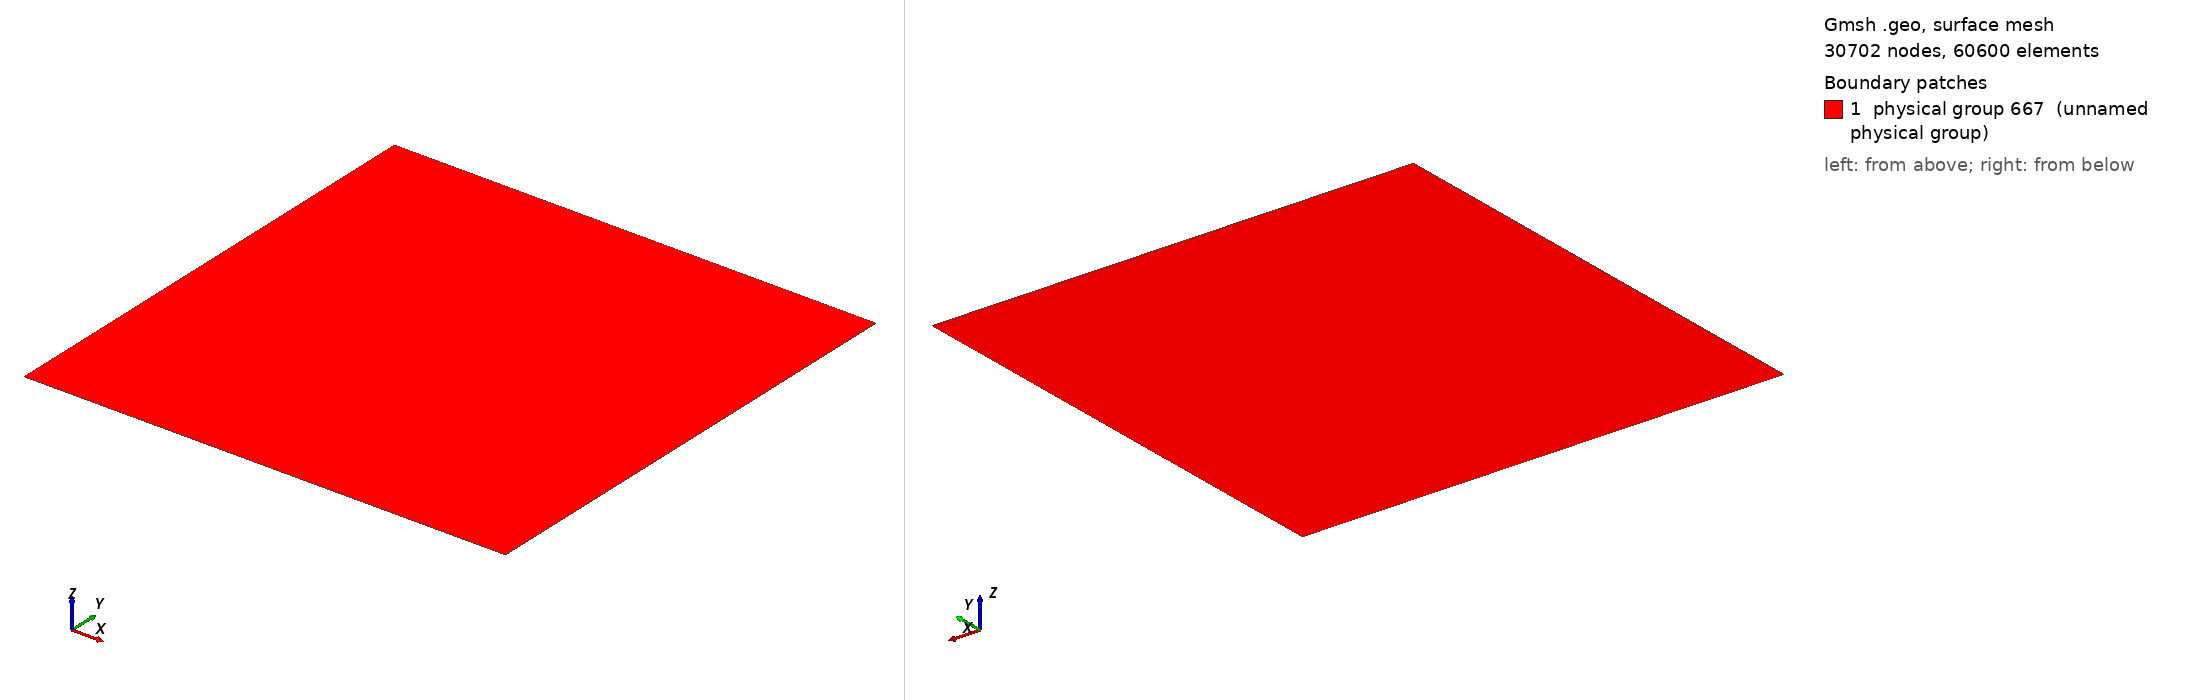

Gmsh geometry script, surface-meshed: 30702 nodes, 60600 surface elements. Boundary patches (legend numbers): 1 physical group 667 (unnamed physical group). Left view from above one corner, right view from below the opposite corner. Legend entries are the model's physical surfaces. The drawing asked Gmsh for element sizes between 1% and 20% of the model's largest extent; the script's own settings can give other sizes.

=== mphase_volcanic_eruption_vw49.geo (drawn) ===
dx = 1000;
Point(1) = {0, 0, 0, dx};
Point(2) = {150000, 0, 0, dx};
Point(3) = {150400, 0, 0, dx};
Point(4) = {300000, 0, 0, dx};
Line(1) = {1, 2};
Line(2) = {2, 3};
Line(3) = {3, 4};

Extrude {0,300000,0} {
Line{1}; Layers{300000/dx};
}
Extrude {0,300000,0} {
Line{2}; Layers{300000/dx};
}
Extrude {0,300000,0} {
Line{3}; Layers{300000/dx};
}

Physical Line(333) = {4, 8, 12};
Physical Line(111) = {5};
Physical Line(222) = {14};
Physical Line(444) = {1, 3};
Physical Line(999) = {2};
Physical Surface(667) = {7,11,15};
